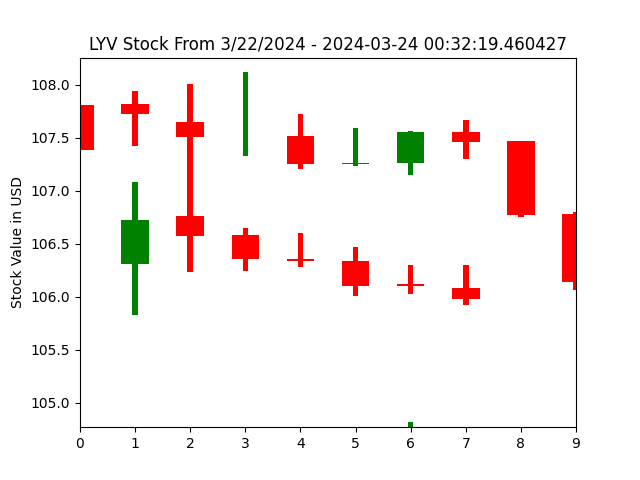

Source data for this figure (header and first rows):
open, closed, high, low, index
106.8, 106.8, 106.8, 106.8, 0
106.3, 106.7, 107.1, 105.8, 1
106.8, 106.6, 107.2, 106.2, 2
106.6, 106.4, 106.7, 106.2, 3
106.4, 106.3, 106.6, 106.3, 4
106.3, 106.1, 106.5, 106, 5
106.1, 106.1, 106.3, 106, 6
106.1, 106, 106.3, 105.9, 7
106, 106, 106, 106, 8
